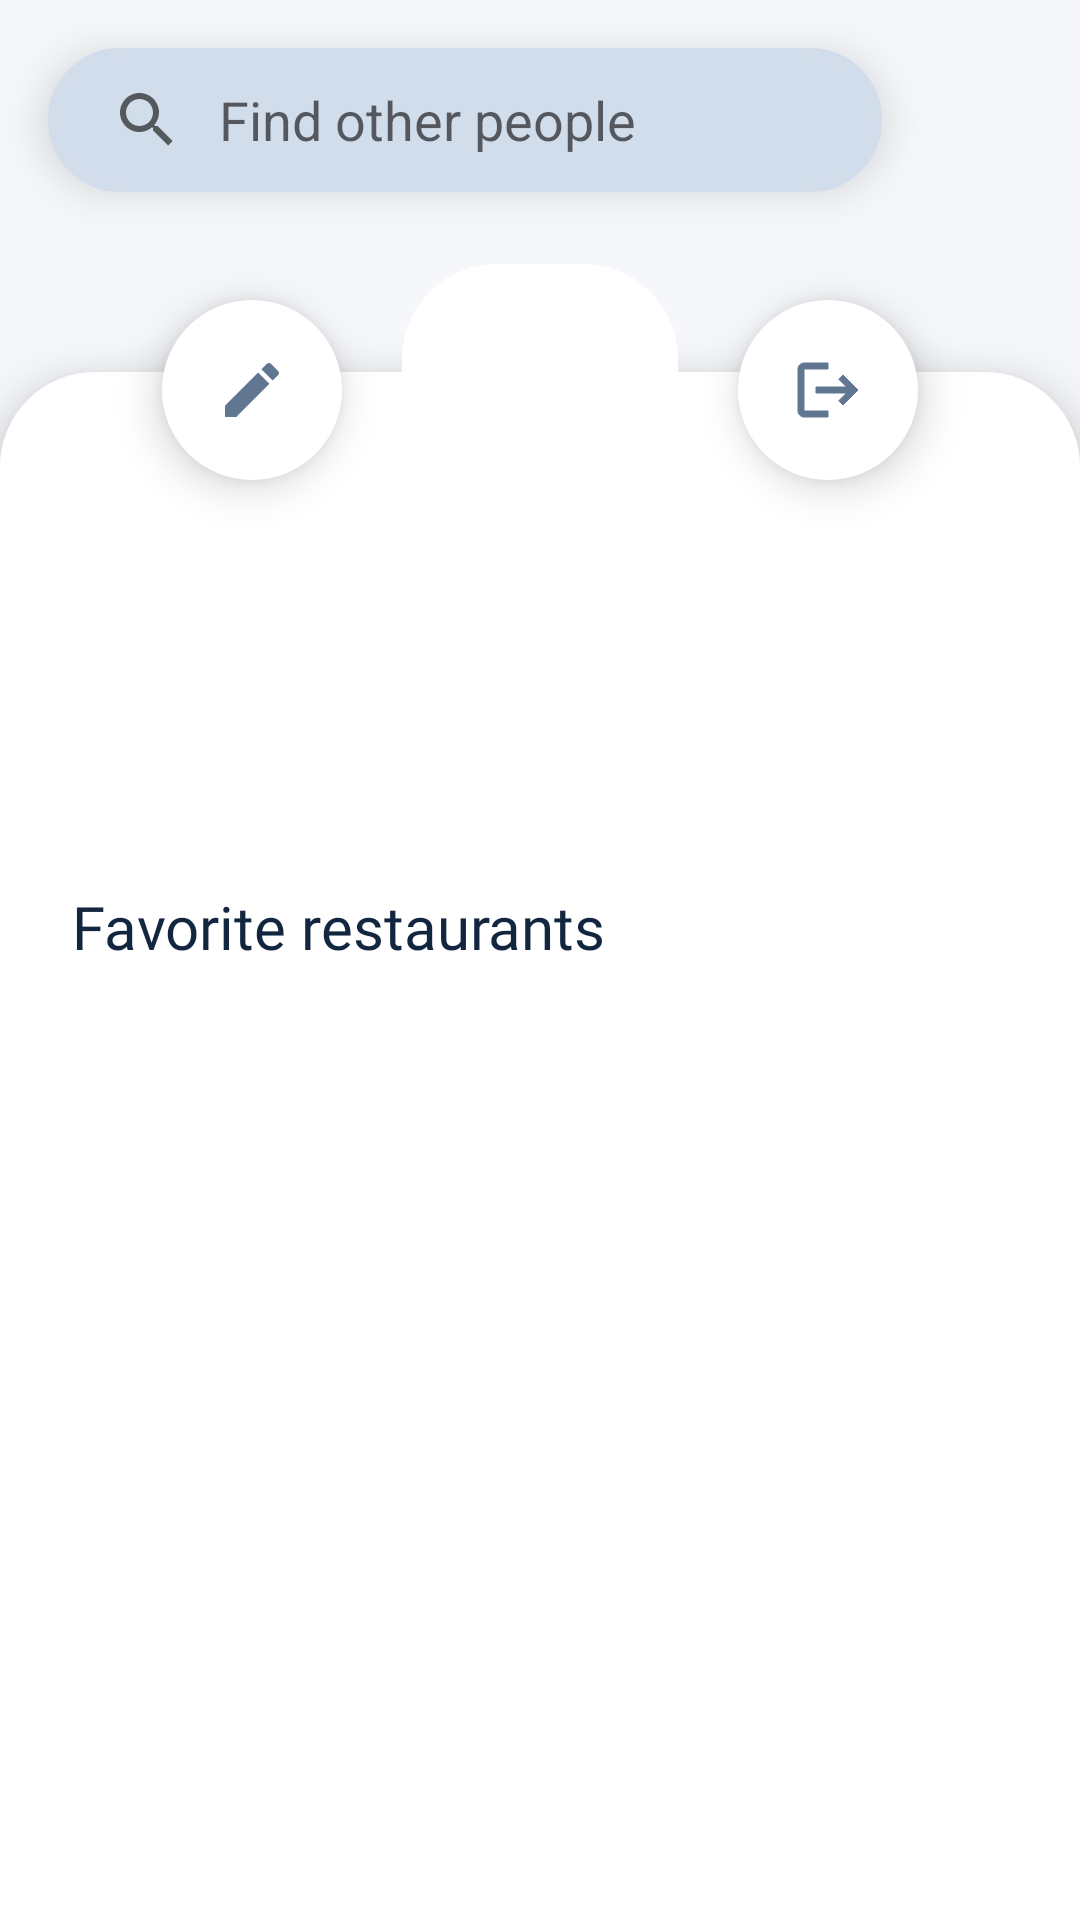

Reconstruct the res/layout file that produces this screen, plus the resources it refers to.
<!-- AndroidManifest.xml: application theme Theme.FBUApp -->
<!-- res/layout/fragment_own_profile.xml -->
<?xml version="1.0" encoding="utf-8"?>
<RelativeLayout xmlns:android="http://schemas.android.com/apk/res/android"
    xmlns:tools="http://schemas.android.com/tools"
    android:layout_width="match_parent"
    android:layout_height="match_parent"
    xmlns:app="http://schemas.android.com/apk/res-auto"
    android:background="@color/lightest_grey"
    tools:context=".fragments.ProfileFragments.OwnProfileFragment">

    <SearchView
        android:id="@+id/svPeople"
        android:layout_width="match_parent"
        android:layout_height="wrap_content"
        android:layout_toStartOf="@+id/btnNotifications"
        android:layout_marginTop="16dp"
        android:layout_marginHorizontal="16dp"
        android:background="@drawable/spinner_background"
        android:clickable="true"
        android:iconifiedByDefault="false"
        android:queryHint="Find other people"
        android:elevation="9dp"
        android:queryBackground="@null" />

    <ImageButton
        android:id="@+id/btnNotifications"
        android:layout_width="40dp"
        android:layout_height="40dp"
        android:layout_alignTop="@+id/svPeople"
        android:layout_alignParentEnd="true"
        android:layout_marginEnd="10dp"
        android:backgroundTint="@color/dark_grey"
        android:background="@drawable/ic_notification_empty" />

    <androidx.recyclerview.widget.RecyclerView
        android:id="@+id/rvSearch"
        android:layout_marginTop="2dp"
        android:layout_marginHorizontal="20dp"
        android:layout_alignStart="@+id/svPeople"
        android:layout_alignEnd="@+id/svPeople"
        android:layout_width="match_parent"
        android:layout_height="wrap_content"
        android:layout_below="@+id/svPeople"
        android:background="@color/background_white"
        android:elevation="9dp"/>

    <ImageView
        android:id="@+id/ivProfile"
        android:layout_centerHorizontal="true"
        android:elevation="8.5dp"
        android:layout_marginTop="84dp"
        android:layout_width="100dp"
        android:layout_height="100dp"
        android:adjustViewBounds="true"
        android:transitionName="profile_image"
        android:src="@drawable/top_corners_rounded"
        android:padding="4dp"
        tools:srcCompat="@tools:sample/avatars" />

    <ImageButton
        android:id="@+id/btnUpload"
        android:layout_width="60dp"
        android:layout_height="60dp"
        android:layout_alignTop="@+id/ivProfile"
        android:layout_marginTop="16dp"
        android:layout_marginEnd="16dp"
        android:layout_toStartOf="@+id/ivProfile"
        android:elevation="8.5dp"
        android:background="@drawable/rounded_button"
        app:srcCompat="@drawable/ic_edit" />

    <ImageButton
        android:id="@+id/btnLogout"
        android:layout_width="60dp"
        android:layout_height="60dp"
        android:layout_alignTop="@+id/ivProfile"
        android:layout_marginTop="16dp"
        android:layout_marginStart="16dp"
        android:layout_toEndOf="@+id/ivProfile"
        android:elevation="8.5dp"
        android:background="@drawable/rounded_button"
        app:srcCompat="@drawable/ic_logout" />

    <LinearLayout
        android:layout_below="@id/svPeople"
        android:elevation="8dp"
        android:orientation="vertical"
        android:layout_marginTop="60dp"
        android:paddingHorizontal="24dp"
        android:background="@drawable/top_corners_rounded"
        android:layout_width="match_parent"
        android:layout_height="match_parent"
        android:gravity="center">

        <TextView
            android:id="@+id/tvName"
            android:layout_width="wrap_content"
            android:layout_height="wrap_content"
            android:layout_marginTop="64dp"
            android:fontFamily="@font/open_sans_bold"
            android:textSize="18sp"
            android:textColor="@color/darkest_grey"
            tools:text="Carlos Rodriguez" />

        <TextView
            android:id="@+id/tvUsername"
            android:layout_width="wrap_content"
            android:layout_height="wrap_content"
            android:layout_marginTop="4dp"
            android:textColor="@color/orange"
            android:fontFamily="@font/open_sans_bold"
            android:textSize="14sp"
            tools:text="carloscrg19" />

        <TextView
            android:id="@+id/tvDescription"
            android:layout_width="wrap_content"
            android:layout_height="wrap_content"
            android:layout_marginHorizontal="16dp"
            android:layout_marginTop="16dp"
            android:textColor="@color/darkest_grey"
            android:fontFamily="@font/open_sans"
            android:textSize="14sp"
            android:gravity="center"
            tools:text="I like Rubik's cubes, coding and spending time with my friend" />

        <TextView
            android:id="@+id/tvFavorites"
            android:layout_width="wrap_content"
            android:layout_height="wrap_content"
            android:layout_marginTop="24dp"
            android:layout_gravity="start"
            android:fontFamily="@font/open_sans_bold"
            android:textColor="@color/darkest_grey"
            android:textSize="20sp"
            android:text="Favorite restaurants" />

        <androidx.recyclerview.widget.RecyclerView
            android:id="@+id/rvBusinesses"
            android:layout_marginTop="10dp"
            android:layout_marginBottom="24dp"
            android:layout_width="match_parent"
            android:layout_height="match_parent" />

    </LinearLayout>
</RelativeLayout>
<!-- resources referenced by this layout -->
<resources>
  <color name="background_white">#FAFAFA</color>
  <color name="dark_grey">#617691</color>
  <color name="darkest_grey">#12263F</color>
  <color name="lightest_grey">#F5F7FA</color>
  <color name="orange">#F65C36</color>
  <!-- drawable ic_edit (drawable) -->
  <vector android:height="24dp" android:tint="#617691"
      android:viewportHeight="24" android:viewportWidth="24"
      android:width="24dp" xmlns:android="http://schemas.android.com/apk/res/android">
      <path android:fillColor="@android:color/white" android:pathData="M3,17.25V21h3.75L17.81,9.94l-3.75,-3.75L3,17.25zM20.71,7.04c0.39,-0.39 0.39,-1.02 0,-1.41l-2.34,-2.34c-0.39,-0.39 -1.02,-0.39 -1.41,0l-1.83,1.83 3.75,3.75 1.83,-1.83z"/>
  </vector>
  <!-- drawable ic_logout (drawable) -->
  <?xml version="1.0" encoding="utf-8"?>
  <vector xmlns:android="http://schemas.android.com/apk/res/android"
      android:width="24dp"
      android:height="24dp"
      android:viewportWidth="24"
      android:viewportHeight="24"
      android:autoMirrored="true">
      <path
          android:fillColor="@color/dark_grey"
          android:strokeColor="@color/dark_grey"
          android:pathData="M17,7l-1.41,1.41L18.17,11H8v2h10.17l-2.58,2.58L17,17l5,-5zM4,5h8V3H4c-1.1,0 -2,0.9 -2,2v14c0,1.1 0.9,2 2,2h8v-2H4V5z"/>
  </vector>
  <!-- drawable rounded_button (drawable) -->
  <?xml version="1.0" encoding="utf-8"?>
  <shape xmlns:android="http://schemas.android.com/apk/res/android"
      android:shape="rectangle">
  
      <solid android:color="@android:color/white"/>
      <corners android:radius="200dp"/>
      <padding android:bottom="5dp" android:left="5dp" android:right="5dp" android:top="5dp"/>
  
  </shape>
  <!-- drawable spinner_background (drawable) -->
  <?xml version="1.0" encoding="utf-8"?>
  <shape xmlns:android="http://schemas.android.com/apk/res/android">
      <solid android:color="@color/grey"/>
  
      <stroke android:width="3dp"
          android:color="@color/grey"
          />
  
      <padding android:left="1dp"
          android:top="1dp"
          android:right="1dp"
          android:bottom="1dp"
          />
  
      <corners
          android:topLeftRadius="30dp"
          android:topRightRadius="30dp"
          android:bottomLeftRadius="30dp"
          android:bottomRightRadius="30dp"/>
  </shape>
  <!-- drawable top_corners_rounded (drawable) -->
  <?xml version="1.0" encoding="utf-8"?>
  <shape xmlns:android="http://schemas.android.com/apk/res/android">
      <solid android:color="@android:color/white"/>
  
      <stroke android:width="3dp"
          android:color="@android:color/white"
          />
  
      <padding android:left="1dp"
          android:top="1dp"
          android:right="1dp"
          android:bottom="1dp"
          />
  
      <corners
          android:topLeftRadius="30dp"
          android:topRightRadius="30dp"/>
  </shape>
  <style name="Theme.FBUApp" parent="Theme.MaterialComponents.DayNight.NoActionBar">
          
          <item name="colorPrimary">@color/orange</item>
          <item name="colorPrimaryVariant">@color/orange</item>
          <item name="colorOnPrimary">@color/white</item>
          
          <item name="colorSecondary">@color/teal_200</item>
          <item name="colorSecondaryVariant">@color/teal_700</item>
          <item name="colorOnSecondary">@color/black</item>
          
          <item name="android:statusBarColor" tools:targetApi="l">?attr/colorPrimaryVariant</item>
          
          <item name="android:actionBarWidgetTheme">@style/MyActionBarWidgetTheme</item>
      </style>
  <color name="grey">#D2DDEB</color>
  <color name="white">#FFFFFFFF</color>
  <color name="teal_200">#FF03DAC5</color>
  <color name="teal_700">#FF018786</color>
  <color name="black">#FF000000</color>
  <style name="MyActionBarWidgetTheme" parent="@android:style/Theme.Holo">
          <item name="android:textColorHint">@color/white</item>
      </style>
</resources>
